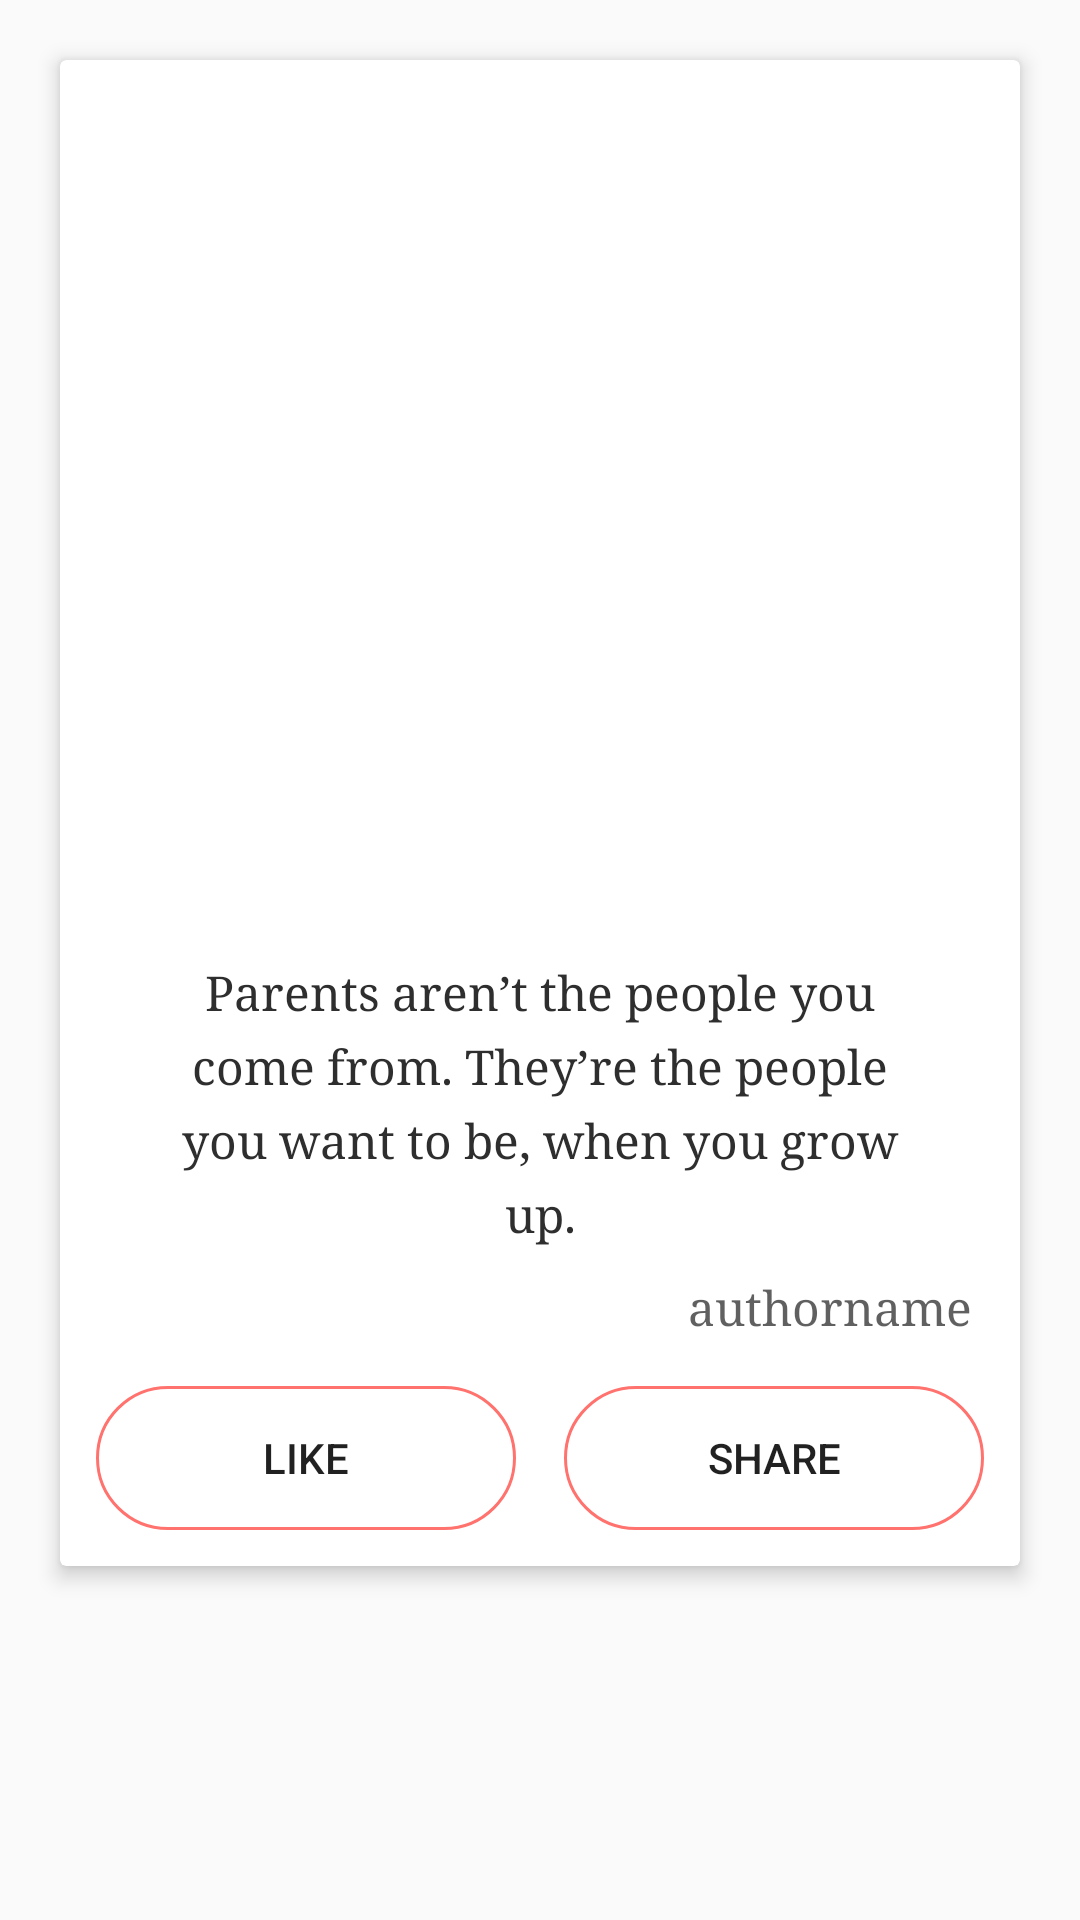

Here is an Android app screen rendered from its layout file. Give the layout XML and the strings, colors and styles it references.
<!-- AndroidManifest.xml: application theme ActivityThemeLight -->
<!-- res/layout/fragment_quotes.xml -->
<?xml version="1.0" encoding="utf-8"?>
<ScrollView xmlns:android="http://schemas.android.com/apk/res/android"
    xmlns:app="http://schemas.android.com/apk/res-auto"
    android:layout_width="match_parent"
    android:layout_height="match_parent"
    android:orientation="vertical">

    <LinearLayout
        android:layout_width="match_parent"
        android:layout_height="wrap_content"
        android:layout_alignParentTop="true"
        android:layout_alignParentStart="true">

        <android.support.v7.widget.CardView
            android:id="@+id/fragmentQuotes_MainItemHolder_CardView"
            android:layout_width="match_parent"
            android:layout_height="wrap_content"
            android:layout_marginBottom="40dp"
            android:layout_marginLeft="20dp"
            android:layout_marginRight="20dp"
            android:layout_marginTop="20dp"
            app:cardBackgroundColor="?attr/backgroundCardColor"
            app:cardCornerRadius="2dp"
            app:cardElevation="4dp">


            <LinearLayout
                android:layout_width="match_parent"
                android:layout_height="wrap_content"
                android:orientation="vertical">

                <ImageView
                    android:id="@+id/fragmentQuotes_image_imageview"
                    android:layout_width="match_parent"
                    android:layout_height="280dp"
                    android:scaleType="fitXY"
                     />

                <TextView
                    android:id="@+id/fragmentQuotes_description_textView"
                    android:layout_width="match_parent"
                    android:layout_height="wrap_content"
                    android:layout_marginBottom="8dp"
                    android:layout_marginLeft="28dp"
                    android:layout_marginRight="28dp"
                    android:layout_marginTop="20dp"
                    android:layout_weight="1"
                    android:fontFamily="serif"
                    android:lineSpacingMultiplier="1.3"
                    android:text="Parents aren’t the people you come from. They’re the people you want to be, when you grow up."
                    android:textAlignment="center"
                    android:textColor="?attr/primaryTextColor"
                    android:textIsSelectable="true"
                    android:textSize="16dp"
                    android:textStyle="normal" />

                <TextView
                    android:id="@+id/fragmentQuotes_authorname_textView"
                    android:layout_width="match_parent"
                    android:layout_height="wrap_content"
                    android:layout_marginBottom="4dp"
                    android:layout_marginLeft="16dp"
                    android:layout_marginRight="16dp"
                    android:layout_marginTop="2dp"
                    android:fontFamily="serif"
                    android:text="authorname"
                    android:textColor="?attr/secondaryTextColor"
                    android:textAlignment="textEnd"
                    android:textSize="16sp"
                    android:textStyle="normal" />

                <LinearLayout
                    android:layout_width="match_parent"
                    android:layout_height="wrap_content"
                    android:layout_margin="4dp"
                    android:layout_weight="2"
                    android:orientation="horizontal">


                    <Button
                        android:id="@+id/fragmentQuotes_likes_button"
                        android:layout_width="wrap_content"
                        android:layout_height="wrap_content"
                        android:layout_margin="8dp"
                        android:layout_weight="1"
                        android:background="@drawable/mybutton"
                        android:text="Like" />

                    <Button
                        android:id="@+id/fragmentQuotes_share_button"
                        android:layout_width="wrap_content"
                        android:layout_height="wrap_content"
                        android:layout_margin="8dp"
                        android:layout_weight="1"
                        android:background="@drawable/mybutton"
                        android:text="Share" />


                </LinearLayout>


            </LinearLayout>


        </android.support.v7.widget.CardView>

    </LinearLayout>


</ScrollView>
<!-- resources referenced by this layout -->
<resources>
  <!-- drawable mybutton (drawable) -->
  <?xml version="1.0" encoding="utf-8"?>
  <selector xmlns:android="http://schemas.android.com/apk/res/android">
  
  
      <item android:state_pressed="true">
          <shape android:shape="rectangle">
              <corners android:radius="30dp" />
              <stroke android:width="1dip" android:color="#ff726e" />
              <gradient android:angle="-90" android:endColor="#ff726e" android:startColor="#ff726e" />
          </shape>
      </item>
      <item android:state_focused="true">
          <shape android:shape="rectangle">
              <corners android:radius="40dp" />
              <stroke android:width="1dip" android:color="#5e7974" />
              <solid android:color="#58857e" />
          </shape>
      </item>
      <item>
          <shape android:shape="rectangle">
              <corners android:radius="30dp" />
              <stroke android:width="1dip" android:color="#ff726e" />
              <gradient android:angle="-90" android:endColor="#0058857e" android:startColor="#008dbab3" />
          </shape>
      </item>
  
  
  </selector>
  <style name="ActivityThemeLight" parent="ActivityTheme.Primary.Base.Light">
  
      </style>
  <style name="ActivityTheme.Primary.Base.Light" parent="AppTheme.NoActionBar">
  
  
          <item name="colorAccent">#2f65d2</item>
          <item name="primaryTextColor">#2e2e2e</item>
          <item name="secondaryTextColor">#bb262626</item>
          <item name="backgroundCardColor">#FFFF</item>
          <item name="dividerColor">#F2F2F3</item>
          <item name="backgroundColor">#e5e5e6</item>
  
          <item name="primaryTextAccentColor">#fdfafafa</item>
          <item name="secondaryTextAccentColor">#e7e7e7</item>
          <item name="readMaskColor">#64ffffff</item>
  
      </style>
  <style name="AppTheme.NoActionBar">
          <item name="windowActionBar">false</item>
          <item name="windowNoTitle">true</item>
          <item name="colorPrimary">@color/colorPrimary</item>
          <item name="colorPrimaryDark">@color/colorPrimaryDark</item>
          <item name="colorAccent">@color/colorAccent</item>
      </style>
  <color name="colorPrimary">#e1173d</color>
  <color name="colorPrimaryDark">#ffb32842</color>
  <color name="colorAccent">#2f65d2</color>
</resources>
